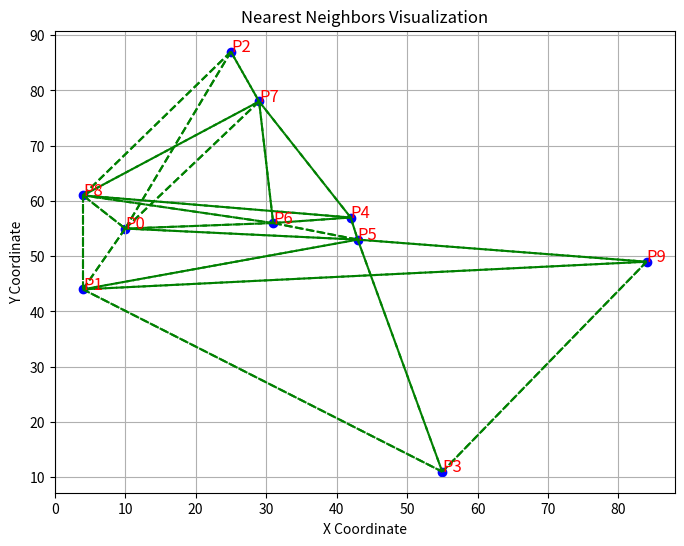

Source code (Python):
import numpy as np
from typing import List


class Point:
    def __init__(self, x, y):
        self.x = x
        self.y = y

    def getX(self):
        return self.x

    def getY(self):
        return self.y


def get_nearest_neighbors(x: List[int], y: List[int]) -> List[List[int]]:
    if len(x) != len(y):
        raise ValueError("x and y must have the same length")
    pts = [Point(_x, _y) for _x, _y in zip(x, y)]
    pt_count = len(pts)
    neighbors = [[] for _ in range(pt_count)]

    # Initialize arrays to track quadrant boundaries
    ur = [np.inf] * pt_count
    lr = [np.inf] * pt_count
    ul = [-np.inf] * pt_count
    ll = [-np.inf] * pt_count

    # Sort indices based on y (primary) and x (secondary) coordinates
    sorted_indices = sorted(range(pt_count), key=lambda i: (pts[i].getY(), pts[i].getX()))

    # Compute neighbors
    for idx, pt_idx in enumerate(sorted_indices):
        pt_x = pts[pt_idx].getX()
        for i in range(idx):
            below_idx = sorted_indices[i]
            below_x = pts[below_idx].getX()
            if below_x <= pt_x < ur[below_idx]:
                neighbors[below_idx].append(pt_idx)
                ur[below_idx] = pt_x
            elif ul[below_idx] < pt_x < below_x:
                neighbors[below_idx].append(pt_idx)
                ul[below_idx] = pt_x

        for i in range(idx - 1, -1, -1):
            below_idx = sorted_indices[i]
            below_x = pts[below_idx].getX()
            if pt_x <= below_x < lr[pt_idx]:
                neighbors[pt_idx].append(below_idx)
                lr[pt_idx] = below_x
            elif ll[pt_idx] < below_x < pt_x:
                neighbors[pt_idx].append(below_idx)
                ll[pt_idx] = below_x

    return neighbors


if __name__ == "__main__":
    x = np.random.randint(0, 100, 10).tolist()
    y = np.random.randint(0, 100, 10).tolist()
    
    # Run the test
    neighbors = get_nearest_neighbors(x, y)

    # Print the results
    for i, pts in enumerate(neighbors):
        neighbor_points = [f"Point {j}" for j in pts]
        print(f"Neighbors of Point {i}: {', '.join(neighbor_points)}")
        
    
    import matplotlib.pyplot as plt

    # Plot the points
    plt.figure(figsize=(8, 6))
    plt.scatter(x, y, color='blue')

    # Annotate points
    for i, (px, py) in enumerate(zip(x, y)):
        plt.text(px, py, f'P{i}', color='red', fontsize=12)

    # Draw lines between neighbors
    for i, neighbor_idxs in enumerate(neighbors):
        for ni in neighbor_idxs:
            plt.plot([x[i], x[ni]], [y[i], y[ni]], 'g--')

    plt.title('Nearest Neighbors Visualization')
    plt.xlabel('X Coordinate')
    plt.ylabel('Y Coordinate')
    plt.grid(True)
    plt.savefig('nearest_neighbors.png')